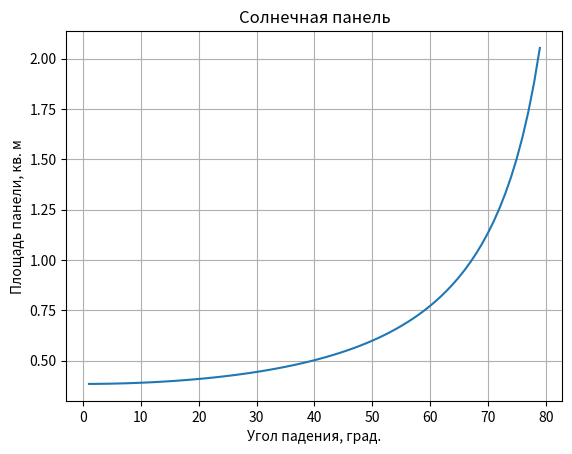

Source code (Python):
"""
Вывод графика зависимости площади
солнечной панели от угла падения лучей
на основании уравнений (39) - (43) (см. отчёт)
[redacted]
"""

from math import sin, cos, radians, tan, asin
from matplotlib import pyplot

if __name__ == '__main__':
    data = []

    for i in range(1, 80):
        r1 = ((tan(radians(i - asin(sin(radians(i)) / 3.5)))) / (tan(radians(i + asin(sin(radians(i)) / 3.5)))))
        r2 = ((sin(radians(i - asin(sin(radians(i)) / 3.5)))) / (sin(radians(i + asin(sin(radians(i)) / 3.5)))))
        data.append(156.4 / (0.3 * 1367.6 * cos(radians(i)) * ((r1 + r2) / 2)))

    pyplot.title('Солнечная панель')
    pyplot.xlabel('Угол падения, град.')
    pyplot.ylabel('Площадь панели, кв. м')
    pyplot.grid()
    pyplot.plot(range(1, 80), data)
    pyplot.show()
